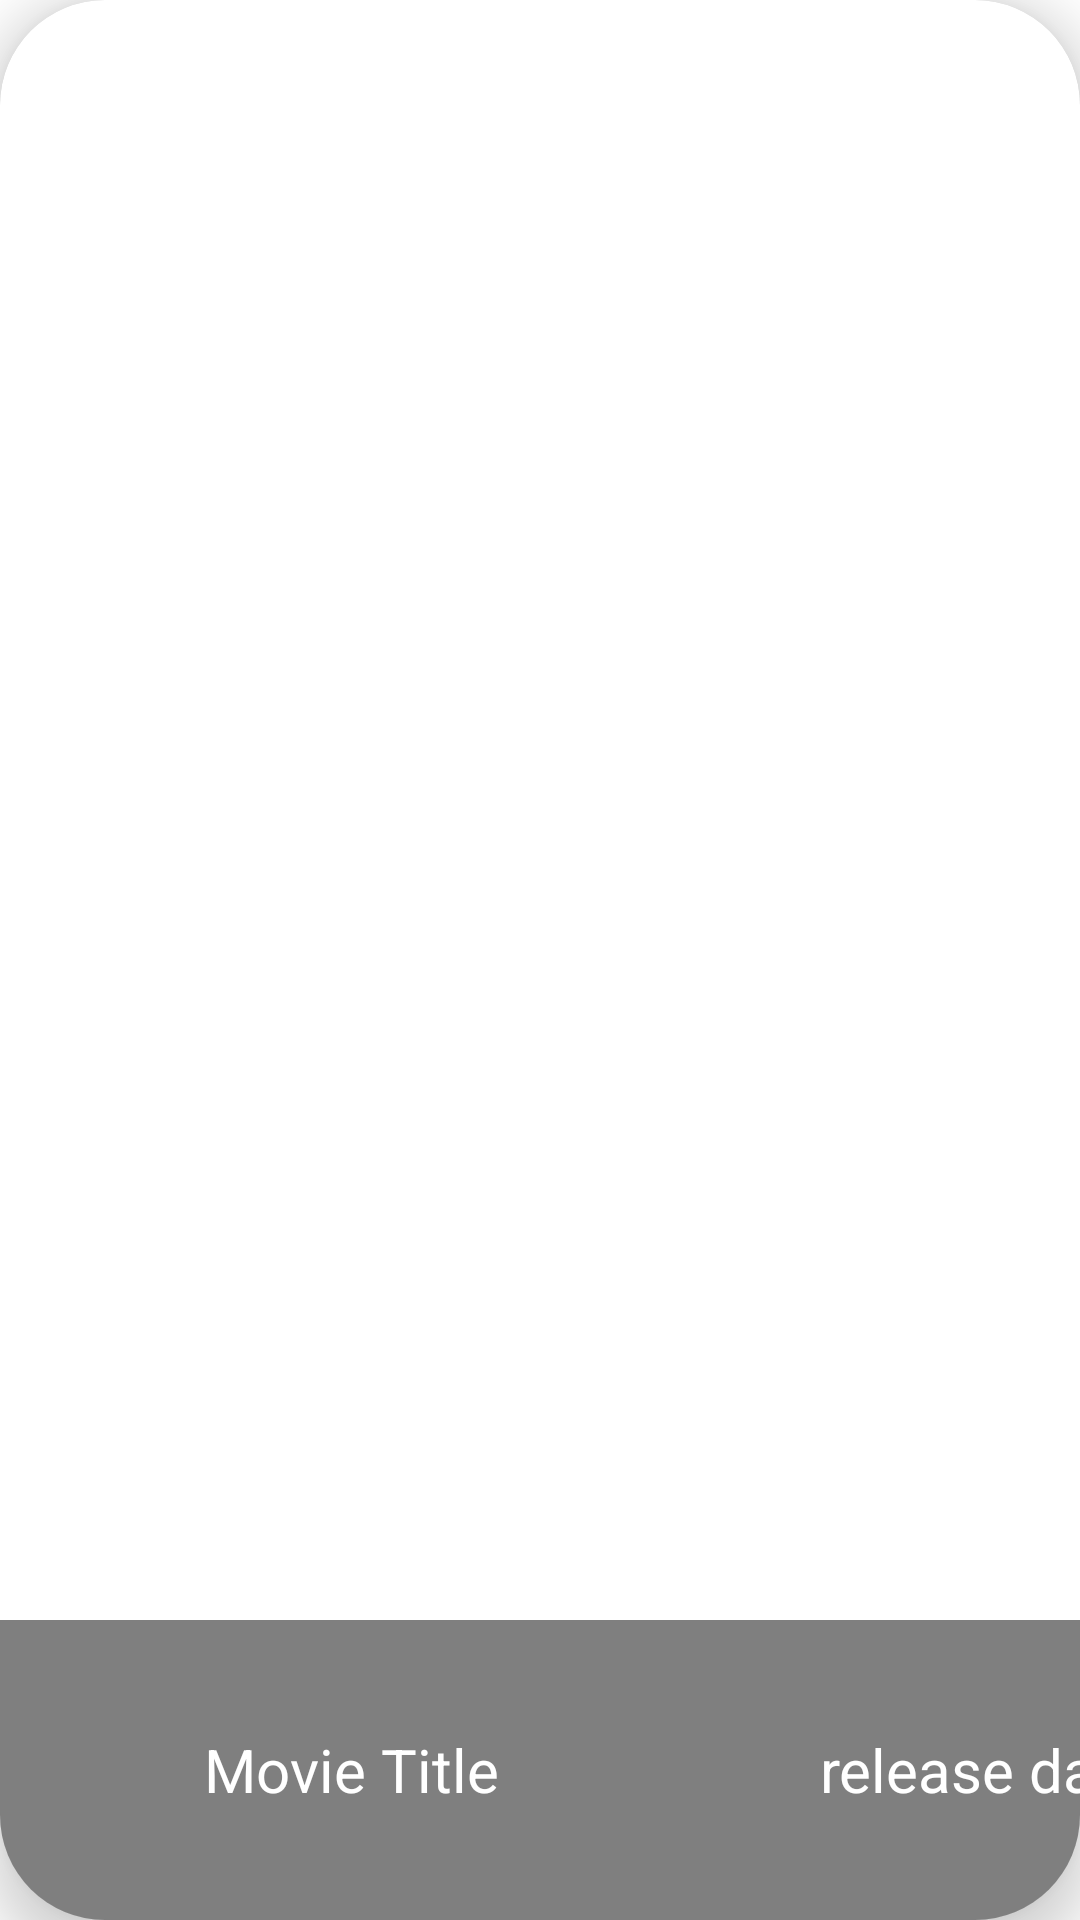

Write the Android layout XML for this screen, with the resource values it uses.
<!-- AndroidManifest.xml: application theme Theme.MovieRecipe -->
<!-- res/layout/movie_list_pop.xml -->
<?xml version="1.0" encoding="utf-8"?>
<LinearLayout xmlns:android="http://schemas.android.com/apk/res/android"
    xmlns:app="http://schemas.android.com/apk/res-auto"
    android:layout_width="match_parent"
    android:layout_height="wrap_content"
    android:layout_margin="15dp"
    android:orientation="vertical">

    <androidx.cardview.widget.CardView
        android:id="@+id/card_view_pop"
        android:layout_width="match_parent"
        android:layout_height="match_parent"
        app:cardCornerRadius="35dp"
        app:cardElevation="10dp"
        app:layout_constraintBottom_toBottomOf="parent"
        app:layout_constraintEnd_toEndOf="parent"
        app:layout_constraintStart_toStartOf="parent"
        app:layout_constraintTop_toTopOf="parent">


        <LinearLayout
            android:layout_width="390dp"
            android:layout_height="wrap_content"
            android:layout_gravity="bottom"
            android:background="#80000000">

            <TextView
                android:id="@+id/movie_title"
                android:layout_width="234dp"
                android:layout_height="100dp"
                android:gravity="center"
                android:text="Movie Title"
                android:textColor="@color/white"
                android:textSize="20sp" />


            <TextView
                android:id="@+id/movie_date"
                android:layout_width="188dp"
                android:layout_height="wrap_content"
                android:gravity="center"
                android:text="release date"
                android:textColor="@color/white"
                android:textSize="20sp" />


        </LinearLayout>


    </androidx.cardview.widget.CardView>

</LinearLayout>
<!-- resources referenced by this layout -->
<resources>
  <style name="Theme.MovieRecipe" parent="Theme.MaterialComponents.DayNight.DarkActionBar">
          
          <item name="colorPrimary">@color/purple_500</item>
          <item name="colorPrimaryVariant">@color/purple_700</item>
          <item name="colorOnPrimary">@color/white</item>
          
          <item name="colorSecondary">@color/teal_200</item>
          <item name="colorSecondaryVariant">@color/teal_700</item>
          <item name="colorOnSecondary">@color/black</item>
          
          <item name="android:statusBarColor" tools:targetApi="l">?attr/colorPrimaryVariant</item>
          
      </style>
  <!-- not gathered from this repository: default colours our renderer supplied (Android Studio template values) -->
  <color name="purple_500">#FF6200EE</color>
  <color name="purple_700">#FF3700B3</color>
  <color name="teal_200">#FF03DAC5</color>
  <color name="teal_700">#FF018786</color>
  <color name="black">#FF000000</color>
  <color name="white">#FFFFFFFF</color>
</resources>
